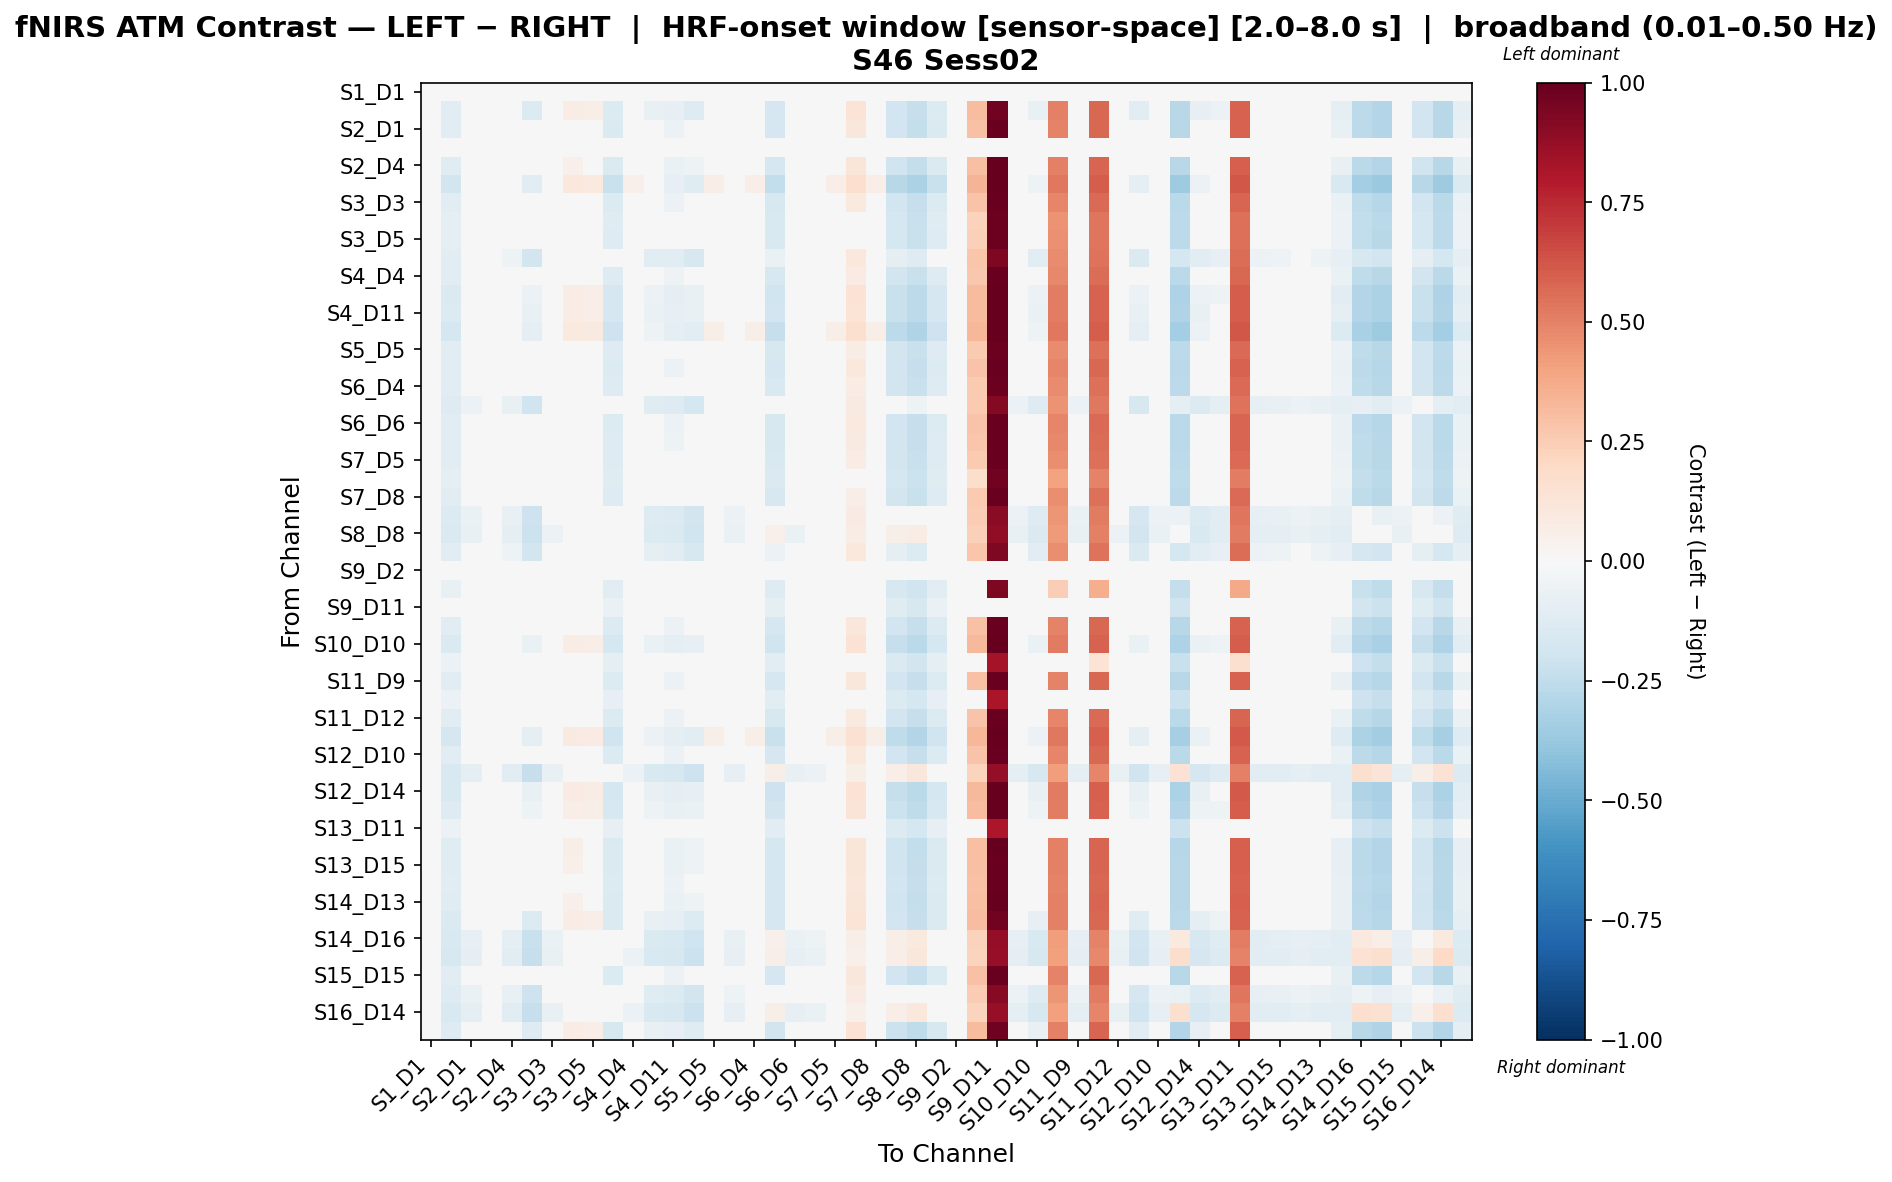

The table this chart was drawn from, first rows:
, S1_D1 hbo, S1_D3 hbo, S2_D1 hbo, S2_D2 hbo, S2_D4 hbo, S3_D1 hbo, S3_D3 hbo, S3_D4 hbo, S3_D5 hbo, S4_D2 hbo, S4_D4 hbo, S4_D6 hbo, S4_D11 hbo, S5_D3 hbo, S5_D5 hbo, S5_D7 hbo, S6_D4 hbo, S6_D5 hbo, S6_D6 hbo, S6_D8 hbo, S7_D5 hbo, S7_D7 hbo, S7_D8 hbo
S1_D1 hbo, 0.0, 0.0, 0.0, 0.0, 0.0, 0.0, 0.0, 0.0, 0.0, 0.0, 0.0, 0.0, 0.0, 0.0, 0.0, 0.0, 0.0, 0.0, 0.0, 0.0, 0.0, 0.0, 0.0
S1_D3 hbo, 0.0, -0.1083, -0.01368, 0.0, -0.02724, -0.1355, 0.001685, 0.07188, 0.0645, -0.1363, 0.02202, -0.0765, -0.08448, -0.1282, 0.03618, -0.005094, 0.03678, -0.1643, 0.0004803, 0.01585, 0.03739, 0.1359, 0.03859
S2_D1 hbo, 0.0, -0.1144, -0.03349, 0.0, -0.03349, -0.03349, -0.01773, 0.04211, 0.03424, -0.1413, -0.01065, -0.03349, -0.06044, -0.04697, 0.004313, -0.01773, 0.005107, -0.1683, -0.03349, -0.009855, 0.005901, 0.1098, 0.02166
S2_D2 hbo, 0.0, 0.0, 0.0, 0.0, 0.0, 0.0, 0.0, 0.0, 0.0, 0.0, 0.0, 0.0, 0.0, 0.0, 0.0, 0.0, 0.0, 0.0, 0.0, 0.0, 0.0, 0.0, 0.0
S2_D4 hbo, 0.0, -0.1178, -0.02997, 0.0, -0.03693, -0.03693, -0.02118, 0.05211, 0.04423, -0.1448, -0.0002904, -0.03693, -0.06389, -0.05041, 0.01455, -0.02118, 0.01547, -0.1717, -0.02301, -0.006337, 0.01638, 0.1193, 0.01821
S3_D1 hbo, 0.0, -0.1867, 0.01582, 0.0, 0.002357, -0.1126, 0.03146, 0.1017, 0.09423, -0.2204, 0.05166, -0.04694, -0.08208, -0.1194, 0.06585, 0.02473, 0.06657, -0.2474, 0.03001, 0.04565, 0.0673, 0.1659, 0.06876
S3_D3 hbo, 0.0, -0.1087, -0.02786, 0.0, -0.02786, -0.02786, -0.02786, 0.03152, 0.02343, -0.1357, -0.01382, -0.02786, -0.05482, -0.04134, -0.0068, -0.02786, -0.005727, -0.1626, -0.02084, -0.02786, -0.004654, 0.1001, 0.004513
S3_D4 hbo, 0.0, -0.09795, -0.01708, 0.0, -0.01708, -0.01708, -0.01708, -0.01708, -0.01708, -0.1249, -0.01708, -0.01708, -0.04404, -0.03056, -0.01708, -0.01708, -0.01708, -0.1519, -0.01708, -0.01708, -0.01708, 0.03923, -0.01708
S3_D5 hbo, 0.0, -0.09874, -0.01788, 0.0, -0.01788, -0.01788, -0.01788, -0.01788, -0.01788, -0.1257, -0.01788, -0.01788, -0.04483, -0.03135, -0.01788, -0.01788, -0.01788, -0.1526, -0.01788, -0.01788, -0.01788, 0.04639, -0.0095
S4_D2 hbo, 0.0, -0.1137, -0.04, 0.0, -0.05327, -0.1809, -0.02449, 0.04484, 0.03746, -0.0365, -0.004591, -0.102, -0.1101, -0.1603, 0.009425, -0.03113, 0.01017, -0.06398, -0.02599, -0.01048, 0.01092, 0.1083, 0.01241
S4_D4 hbo, 0.0, -0.1048, -0.02395, 0.0, -0.02395, -0.02395, -0.02395, 0.01479, 0.006691, -0.1318, -0.02395, -0.02395, -0.0509, -0.03742, -0.02395, -0.02395, -0.01585, -0.1587, -0.02395, -0.02395, -0.007759, 0.08416, 0.008429
S4_D6 hbo, 0.0, -0.1431, -0.01273, 0.0, -0.02635, -0.06224, 0.003646, 0.07542, 0.06769, -0.1701, 0.02408, -0.06224, -0.0892, -0.07572, 0.03861, -0.003164, 0.03953, -0.197, 0.001806, 0.01819, 0.04045, 0.1413, 0.04229
S4_D11 hbo, 0.0, -0.1394, -0.0129, 0.0, -0.02659, -0.07088, 0.003207, 0.07487, 0.06722, -0.1668, 0.02374, -0.06323, -0.08458, -0.07088, 0.03823, -0.003638, 0.03904, -0.1942, 0.001595, 0.0177, 0.03985, 0.1405, 0.04146
S5_D3 hbo, 0.0, -0.1797, 0.009249, 0.0, -0.004309, -0.09882, 0.02494, 0.09556, 0.08807, -0.2066, 0.04527, -0.05389, -0.08904, -0.1123, 0.05954, 0.01816, 0.06025, -0.2336, 0.02352, 0.0392, 0.06096, 0.1601, 0.06238
S5_D5 hbo, 0.0, -0.1025, -0.02163, 0.0, -0.02163, -0.02163, -0.02163, 0.002039, -0.006144, -0.1294, -0.02163, -0.02163, -0.04858, -0.03511, -0.02163, -0.02163, -0.02163, -0.1564, -0.02163, -0.02163, -0.01344, 0.07216, 0.002921
S5_D7 hbo, 0.0, -0.1106, -0.02276, 0.0, -0.02972, -0.02972, -0.02972, 0.03633, 0.02824, -0.1375, -0.008835, -0.02972, -0.05668, -0.0432, -0.001872, -0.02972, -0.0007406, -0.1645, -0.0158, -0.02276, 0.0003913, 0.1047, 0.002655
S6_D4 hbo, 0.0, -0.1021, -0.02123, 0.0, -0.02123, -0.02123, -0.02123, 0.001494, -0.006782, -0.1291, -0.02123, -0.02123, -0.04819, -0.03471, -0.02123, -0.02123, -0.02123, -0.156, -0.02123, -0.02123, -0.02123, 0.07177, -0.00468
S6_D5 hbo, 0.0, -0.1304, -0.05794, 0.0, -0.07121, -0.1988, -0.04243, 0.0269, 0.01952, -0.02294, -0.02253, -0.1199, -0.128, -0.1782, -0.008513, -0.04907, -0.007767, 0.01902, -0.04393, -0.02842, -0.00702, 0.09034, -0.005526
S6_D6 hbo, 0.0, -0.11, -0.02913, 0.0, -0.02913, -0.02913, -0.02119, 0.03203, 0.02409, -0.1369, -0.02119, -0.02913, -0.05608, -0.0426, -0.006094, -0.02119, -0.005307, -0.1639, -0.02913, -0.01325, 0.002633, 0.1003, 0.01851
S6_D8 hbo, 0.0, -0.1057, -0.02485, 0.0, -0.02485, -0.02485, -0.02485, 0.01986, 0.01167, -0.1327, -0.01776, -0.02485, -0.0518, -0.03832, -0.01068, -0.02485, -0.01776, -0.1596, -0.02485, -0.02485, -0.01666, 0.08911, -0.000298
S7_D5 hbo, 0.0, -0.1022, -0.0213, 0.0, -0.0213, -0.0213, -0.0213, 0.0001524, 0.0001524, -0.1291, -0.0213, -0.0213, -0.04826, -0.03478, -0.01415, -0.0213, -0.0213, -0.1561, -0.0213, -0.0213, -0.0213, 0.07064, -0.01293
S7_D7 hbo, 0.0, -0.09242, -0.01156, 0.0, -0.01156, -0.01156, -0.01156, -0.01156, -0.01156, -0.1194, -0.01156, -0.01156, -0.03851, -0.02503, -0.01156, -0.01156, -0.01156, -0.1463, -0.01156, -0.01156, -0.01156, -0.01156, -0.01156
S7_D8 hbo, 0.0, -0.1036, -0.02278, 0.0, -0.02278, -0.02278, -0.02278, 0.01233, 0.01233, -0.1306, -0.008734, -0.02278, -0.04973, -0.03625, -0.001714, -0.02278, -0.008734, -0.1575, -0.01576, -0.02278, -0.01576, 0.06619, -0.02278
S8_D6 hbo, 0.0, -0.1335, -0.06386, 0.0, -0.07703, -0.2043, -0.0483, 0.02072, 0.01334, -0.02694, -0.02855, -0.1255, -0.1337, -0.1837, -0.01459, -0.05488, -0.01379, 0.04544, -0.0499, -0.03434, -0.01299, 0.08395, -0.01139
S8_D8 hbo, 0.0, -0.1422, -0.07699, 0.0, -0.09011, -0.2172, -0.06141, 0.007465, 8.354810582603689e-05, -0.02604, -0.04173, -0.1385, -0.1467, -0.1967, -0.02779, -0.06796, -0.02697, 0.05061, -0.06305, -0.04747, -0.02615, 0.0706, -0.0245
S8_D15 hbo, 0.0, -0.1129, -0.03916, 0.0, -0.05235, -0.1797, -0.02361, 0.04548, 0.0381, -0.02895, -0.00383, -0.1009, -0.109, -0.1591, 0.01015, -0.03021, 0.01093, -0.05629, -0.02519, -0.009637, 0.01172, 0.1088, 0.01329
S9_D2 hbo, 0.0, 0.0, 0.0, 0.0, 0.0, 0.0, 0.0, 0.0, 0.0, 0.0, 0.0, 0.0, 0.0, 0.0, 0.0, 0.0, 0.0, 0.0, 0.0, 0.0, 0.0, 0.0, 0.0
S9_D9 hbo, 0.0, -0.07801, 0.002858, 0.0, 0.002858, 0.002858, 0.002858, 0.002858, 0.002858, -0.105, 0.002858, 0.002858, -0.0241, -0.01062, 0.002858, 0.002858, 0.002858, -0.1319, 0.002858, 0.002858, 0.002858, 0.002858, 0.002858
S9_D11 hbo, 0.0, -0.03906, 0.04181, 0.0, 0.04181, 0.04181, 0.04181, 0.04181, 0.04181, -0.06601, 0.04181, 0.04181, 0.01485, 0.02833, 0.04181, 0.04181, 0.04181, -0.09297, 0.04181, 0.04181, 0.04181, 0.04181, 0.04181
S10_D9 hbo, 0.0, -0.1123, -0.02451, 0.0, -0.03147, -0.03147, -0.03147, 0.04235, 0.03434, -0.1393, -0.01058, -0.03147, -0.05842, -0.04495, 0.00439, -0.03147, 0.00544, -0.1662, -0.01755, -0.0165, 0.006489, 0.1103, 0.008588
S10_D10 hbo, 0.0, -0.147, -0.01004, 0.0, -0.0236, -0.06617, 0.00637, 0.07796, 0.07023, -0.174, 0.02671, -0.06617, -0.08635, -0.07965, 0.04122, -0.0004087, 0.04217, -0.2009, 0.004469, 0.02088, 0.04312, 0.1437, 0.04502
S10_D12 hbo, 0.0, -0.06085, 0.02002, 0.0, 0.02002, 0.02002, 0.02002, 0.02002, 0.02002, -0.0878, 0.02002, 0.02002, -0.006937, 0.00654, 0.02002, 0.02002, 0.02002, -0.1148, 0.02002, 0.02002, 0.02002, 0.02002, 0.02002
S11_D9 hbo, 0.0, -0.1129, -0.03202, 0.0, -0.03202, -0.03202, -0.02408, 0.04278, 0.03484, -0.1398, -0.01004, -0.03202, -0.05897, -0.0455, 0.004923, -0.02408, 0.005842, -0.1668, -0.025, -0.01614, 0.006761, 0.1106, 0.01562
S11_D11 hbo, 0.0, -0.05552, 0.02535, 0.0, 0.02535, 0.02535, 0.02535, 0.02535, 0.02535, -0.08247, 0.02535, 0.02535, -0.001606, 0.01187, 0.02535, 0.02535, 0.02535, -0.1094, 0.02535, 0.02535, 0.02535, 0.02535, 0.02535
S11_D12 hbo, 0.0, -0.1087, -0.02786, 0.0, -0.02786, -0.02786, -0.02786, 0.03152, 0.02343, -0.1357, -0.01382, -0.02786, -0.05482, -0.04134, -0.0068, -0.02786, -0.005727, -0.1626, -0.02084, -0.02786, -0.004654, 0.1001, 0.004513
S11_D13 hbo, 0.0, -0.1701, 0.004299, 0.0, -0.009259, -0.08923, 0.02017, 0.09105, 0.0835, -0.197, 0.04051, -0.05903, -0.0943, -0.1027, 0.05484, 0.01339, 0.05561, -0.224, 0.01863, 0.0345, 0.05638, 0.1559, 0.05792
S12_D10 hbo, 0.0, -0.1105, -0.02961, 0.0, -0.02961, -0.02961, -0.02961, 0.03754, 0.02953, -0.1374, -0.01557, -0.02961, -0.05657, -0.04309, -0.0005375, -0.02961, 0.0004533, -0.1644, -0.02259, -0.0216, 0.001444, 0.1057, 0.01045
S12_D12 hbo, 0.0, -0.1512, -0.09124, 0.0, -0.1043, -0.2314, -0.07564, -0.006818, -0.0142, -0.02359, -0.05599, -0.1527, -0.1609, -0.2109, -0.04206, -0.08219, -0.04123, 0.05824, -0.07731, -0.06171, -0.0404, 0.05629, -0.03874
S12_D14 hbo, 0.0, -0.1513, -0.006684, 0.0, -0.02024, -0.07042, 0.009601, 0.08103, 0.07334, -0.1782, 0.02994, -0.07042, -0.0906, -0.0839, 0.0444, 0.002822, 0.04531, -0.2052, 0.007783, 0.02407, 0.04622, 0.1466, 0.04804
S13_D6 hbo, 0.0, -0.1313, -0.02308, 0.0, -0.03677, -0.05046, -0.006461, 0.06589, 0.05807, -0.1583, 0.01407, -0.05046, -0.07741, -0.06394, 0.02874, -0.01331, 0.02972, -0.1852, -0.008415, 0.008205, 0.03069, 0.1324, 0.03265
S13_D11 hbo, 0.0, -0.0551, 0.02577, 0.0, 0.02577, 0.02577, 0.02577, 0.02577, 0.02577, -0.08205, 0.02577, 0.02577, -0.001186, 0.01229, 0.02577, 0.02577, 0.02577, -0.109, 0.02577, 0.02577, 0.02577, 0.02577, 0.02577
S13_D13 hbo, 0.0, -0.1212, -0.03332, 0.0, -0.04029, -0.04029, -0.01682, 0.05624, 0.04841, -0.1481, 0.004064, -0.04029, -0.06724, -0.05376, 0.01885, -0.01682, 0.01971, -0.1751, -0.01854, -0.002039, 0.02057, 0.1232, 0.02228
S13_D15 hbo, 0.0, -0.1193, -0.03843, 0.0, -0.03843, -0.03843, -0.01496, 0.05143, 0.0436, -0.1462, -0.0009225, -0.03843, -0.06538, -0.05191, 0.01392, -0.01496, 0.01472, -0.1732, -0.02359, -0.007143, 0.01552, 0.1186, 0.02414
S14_D12 hbo, 0.0, -0.1123, -0.02451, 0.0, -0.03147, -0.03147, -0.03147, 0.04235, 0.03434, -0.1393, -0.01058, -0.03147, -0.05842, -0.04495, 0.00439, -0.03147, 0.00544, -0.1662, -0.01755, -0.0165, 0.006489, 0.1103, 0.008588
S14_D13 hbo, 0.0, -0.1178, -0.02997, 0.0, -0.03693, -0.03693, -0.02118, 0.05211, 0.04423, -0.1448, -0.0002904, -0.03693, -0.06389, -0.05041, 0.01455, -0.02118, 0.01547, -0.1717, -0.02301, -0.006337, 0.01638, 0.1193, 0.01821
S14_D14 hbo, 0.0, -0.1423, -0.01212, 0.0, -0.02562, -0.1406, 0.003275, 0.0733, 0.06592, -0.1423, 0.02352, -0.07476, -0.08277, -0.1332, 0.03766, -0.003475, 0.03829, -0.1684, 0.002012, 0.01741, 0.03892, 0.1372, 0.04018
S14_D16 hbo, 0.0, -0.1523, -0.08352, 0.0, -0.0966, -0.2233, -0.06801, 0.0006508, -0.006702, -0.02878, -0.04838, -0.1448, -0.153, -0.2028, -0.03449, -0.07455, -0.03368, 0.05116, -0.06963, -0.05411, -0.03287, 0.06358, -0.03124
S15_D13 hbo, 0.0, -0.158, -0.09323, 0.0, -0.1063, -0.2329, -0.07772, -0.009105, -0.01645, -0.02563, -0.05811, -0.1545, -0.1627, -0.2125, -0.04422, -0.08425, -0.04341, 0.05828, -0.07934, -0.06383, -0.0426, 0.05378, -0.04097
S15_D15 hbo, 0.0, -0.1123, -0.02451, 0.0, -0.03147, -0.03147, -0.03147, 0.04235, 0.03434, -0.1393, -0.01058, -0.03147, -0.05842, -0.04495, 0.00439, -0.03147, 0.00544, -0.1662, -0.01755, -0.0165, 0.006489, 0.1103, 0.008588
S15_D16 hbo, 0.0, -0.1325, -0.06306, 0.0, -0.07625, -0.2036, -0.04751, 0.02158, 0.0142, -0.02548, -0.02773, -0.1248, -0.1329, -0.183, -0.01375, -0.0541, -0.01296, 0.04716, -0.04908, -0.03353, -0.01218, 0.08487, -0.0106
S16_D14 hbo, 0.0, -0.153, -0.09284, 0.0, -0.1059, -0.233, -0.07725, -0.00842, -0.0158, -0.02565, -0.0576, -0.1543, -0.1625, -0.2125, -0.04366, -0.0838, -0.04283, 0.05604, -0.07891, -0.06331, -0.042, 0.05469, -0.04034
S16_D16 hbo, 0.0, -0.1318, -0.008355, 0.0, -0.02191, -0.1302, 0.00701, 0.07721, 0.06983, -0.1582, 0.02735, -0.07117, -0.07916, -0.1228, 0.04151, 0.0002308, 0.04211, -0.1846, 0.005805, 0.02117, 0.04271, 0.1412, 0.04392
